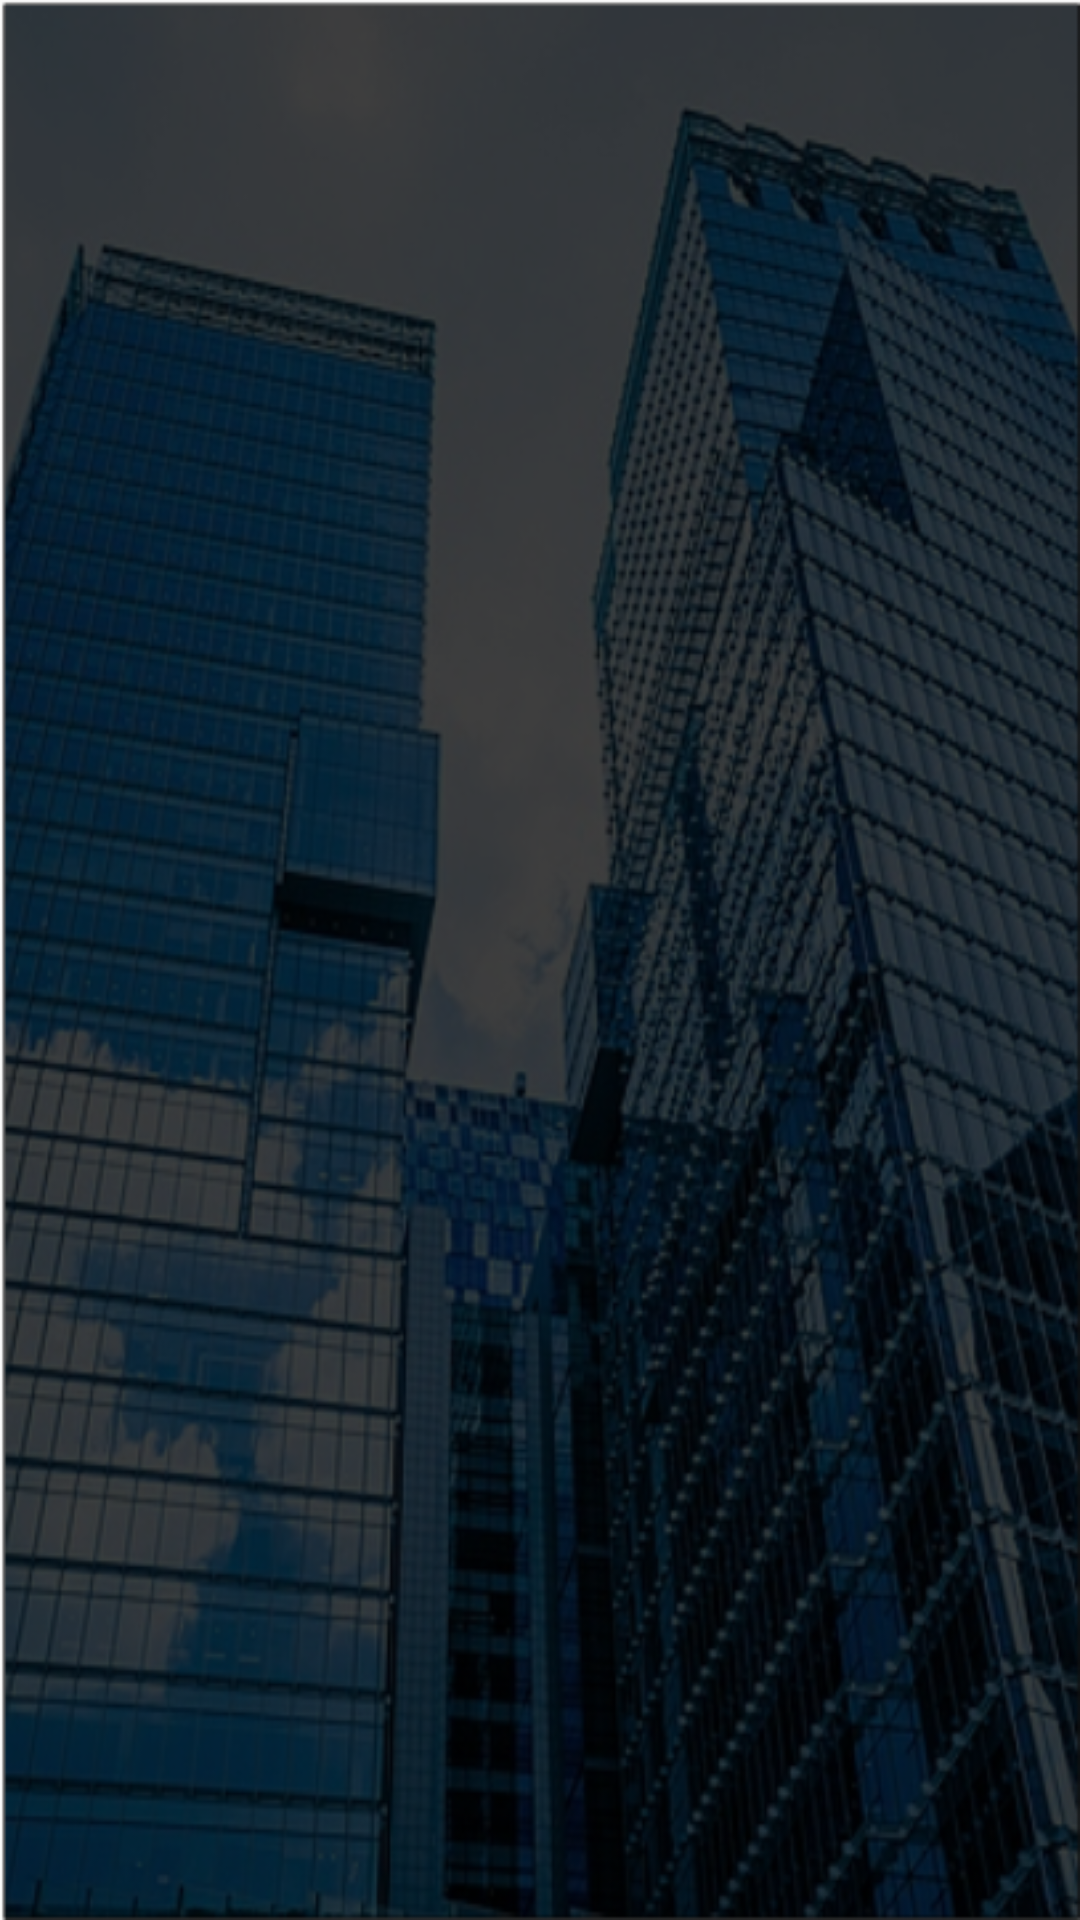

Layout XML and referenced resources for this Android screen:
<!-- AndroidManifest.xml: application theme AppTheme -->
<!-- res/layout/activity_main.xml -->
<?xml version="1.0" encoding="utf-8"?>
<ScrollView xmlns:android="http://schemas.android.com/apk/res/android"
    android:layout_width="fill_parent"
    android:layout_height="fill_parent"
    android:fillViewport="true"
    android:overScrollMode="never"
    android:scrollbars="none" >

    <RelativeLayout
        android:layout_width="fill_parent"
        android:layout_height="wrap_content"
        android:background="@drawable/login_img" >

        <ImageView
            android:id="@+id/close_activity"
            android:layout_width="wrap_content"
            android:layout_height="wrap_content"
            android:layout_alignParentRight="true"
            android:layout_gravity="top|end"
            android:layout_margin="4dp"
            android:contentDescription="@string/closebutton"
            android:padding="5dp"
            android:src="@drawable/close" />

        <FrameLayout
            android:id="@+id/frameContainer"
            android:layout_width="fill_parent"
            android:layout_height="fill_parent"
            android:layout_below="@+id/close_activity" />
    </RelativeLayout>

</ScrollView>
<!-- resources referenced by this layout -->
<resources>
  <!-- drawable login_img: png bitmap (drawable-hdpi, 551435 bytes) -->
  <string name="closebutton">Close Button for Activity</string>
  <style name="AppTheme" parent="Base.Theme.AppCompat.Light.DarkActionBar">
          
          <item name="windowNoTitle">true</item>
          <item name="colorPrimary">@color/colorPrimary</item>
          <item name="colorPrimaryDark">@color/colorPrimaryDark</item>
          <item name="colorAccent">@color/colorAccent</item>
      </style>
  <color name="colorPrimary">#3F51B5</color>
  <color name="colorPrimaryDark">#303F9F</color>
  <color name="colorAccent">#FF4081</color>
</resources>
